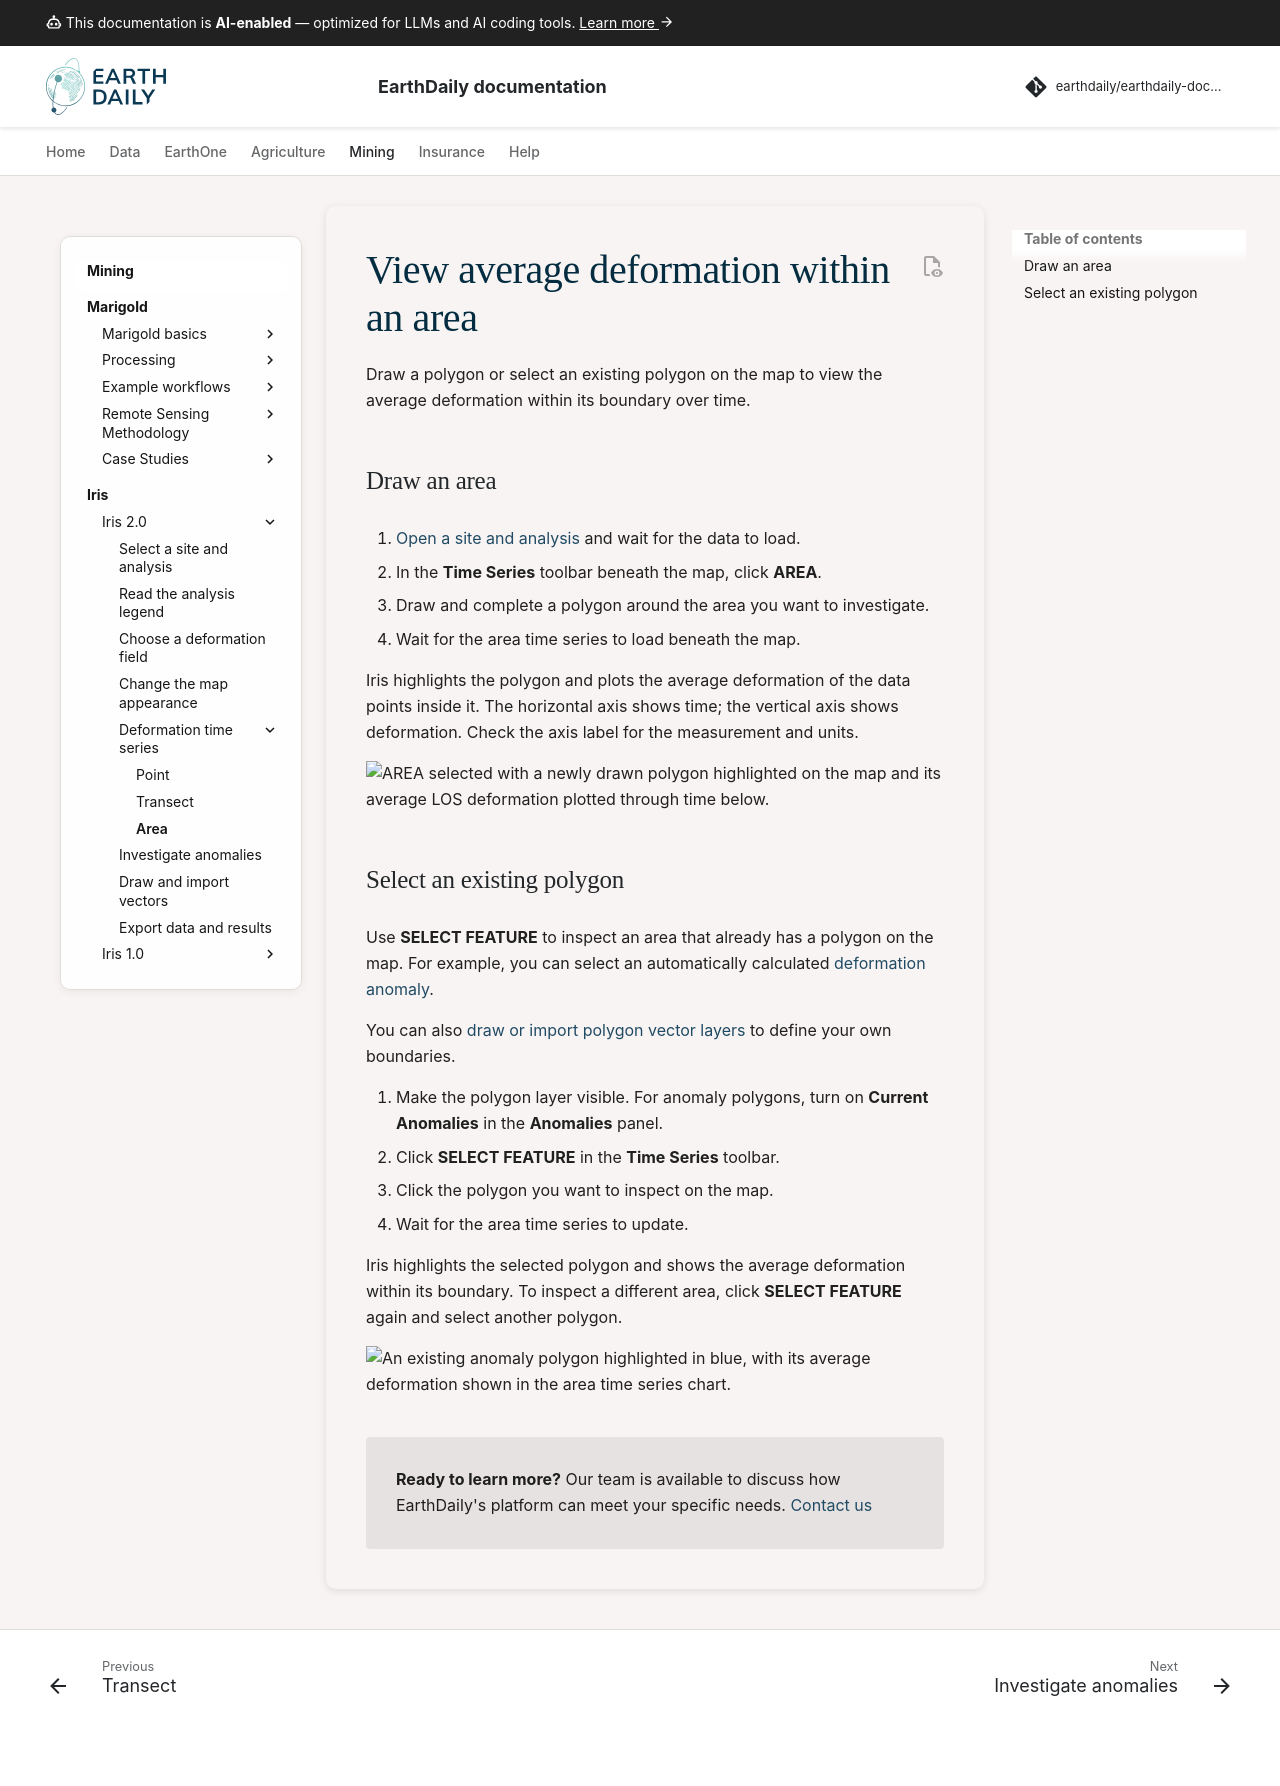

repository: earthdaily/earthdaily-documentation · page: mining/iris/v2/area-time-series/index.html · generator: mkdocs

---
template: iris-v2.html
---

# View average deformation within an area

Draw a polygon or select an existing polygon on the map to view the average deformation within its boundary over time.

## Draw an area

1. [Open a site and analysis](select-site.md) and wait for the data to load.
2. In the **Time Series** toolbar beneath the map, click **AREA**.
3. Draw and complete a polygon around the area you want to investigate.
4. Wait for the area time series to load beneath the map.

Iris highlights the polygon and plots the average deformation of the data points inside it. The horizontal axis shows time; the vertical axis shows deformation. Check the axis label for the measurement and units.

![AREA selected with a newly drawn polygon highlighted on the map and its average LOS deformation plotted through time below.](../../../assets/mining/iris/v2/area-time-series/drawn-area.png)

## Select an existing polygon

Use **SELECT FEATURE** to inspect an area that already has a polygon on the map. For example, you can select an automatically calculated [deformation anomaly](deformation-anomalies.md).

You can also [draw or import polygon vector layers](vector-layers.md) to define your own boundaries.

1. Make the polygon layer visible. For anomaly polygons, turn on **Current Anomalies** in the **Anomalies** panel.
2. Click **SELECT FEATURE** in the **Time Series** toolbar.
3. Click the polygon you want to inspect on the map.
4. Wait for the area time series to update.

Iris highlights the selected polygon and shows the average deformation within its boundary. To inspect a different area, click **SELECT FEATURE** again and select another polygon.

![An existing anomaly polygon highlighted in blue, with its average deformation shown in the area time series chart.](../../../assets/mining/iris/v2/area-time-series/selected-feature.png)

--8<-- "snippets/contact-footer.md"
